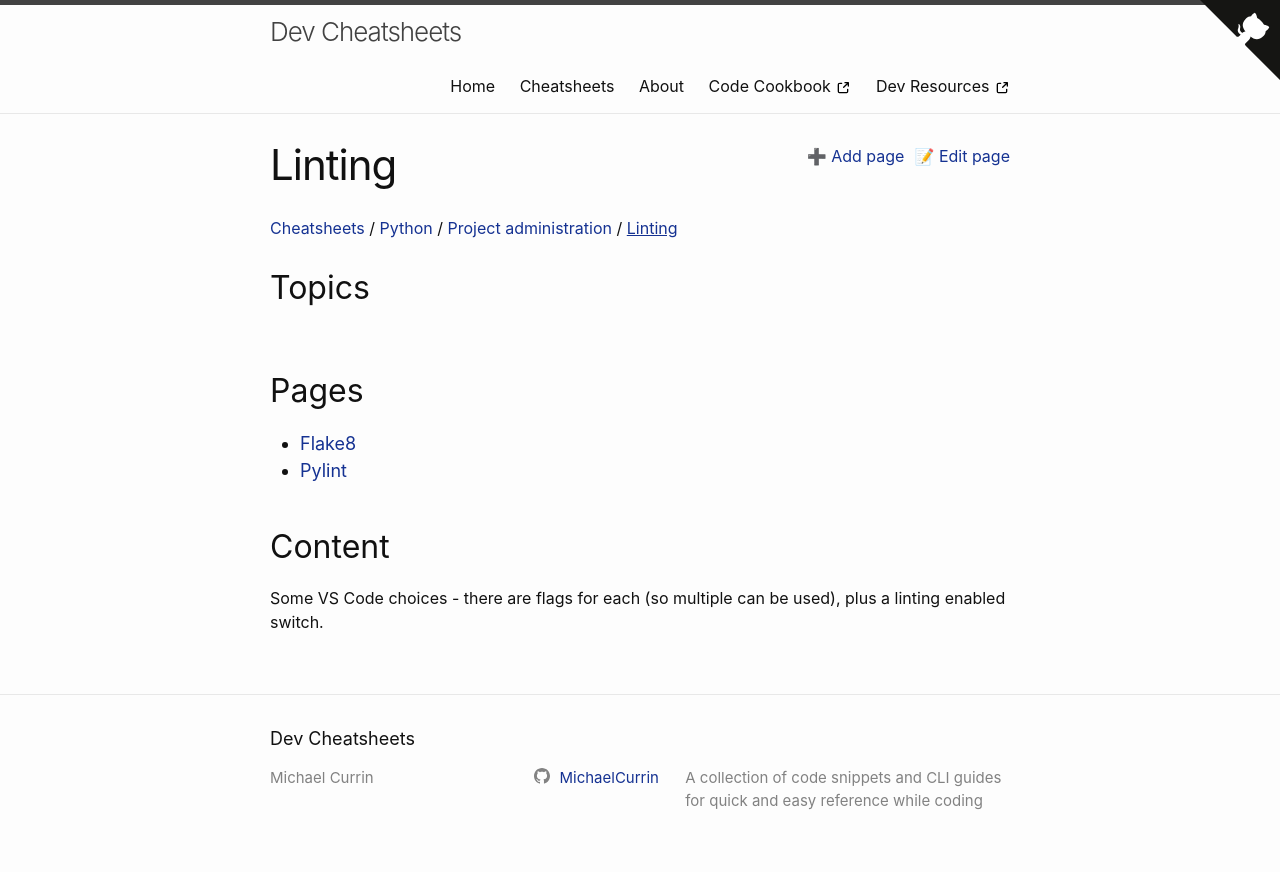

repository: MichaelCurrin/dev-cheatsheets · page: cheatsheets/python/project-administration/linting/index.html · generator: jekyll

---
---
# Linting

Some VS Code choices - there are flags for each (so multiple can be used), plus a linting enabled switch.
